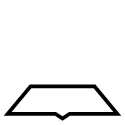
t = 0.00 s
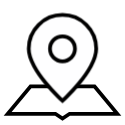
t = 0.60 s
t = 0.90 s: frame unchanged from t = 0.60 s, image omitted
t = 1.65 s: frame unchanged from t = 0.00 s, image omitted
t = 2.10 s: frame unchanged from t = 0.60 s, image omitted
t = 2.55 s: frame unchanged from t = 0.60 s, image omitted

The animated SVG that drew these frames (rendered in a browser with its animation timeline set to each time). Animation: 1 CSS @keyframes rule; one cycle of 3.00 s, repeats indefinitely.

<svg width="100" height="100" viewBox="0 0 100 100" fill="none" xmlns="http://www.w3.org/2000/svg" style="width: 125px; height: 125px;"><style>
     .line-map1 {animation: line-map1-pin 3s infinite ease-in;}
     @keyframes line-map1-pin{
         0% {transform:translate3d(0, -300px, 0);}
         40%{transform:translate3d(0, 0,0);}
         100%{transform:translate3d(0,0,0);}
     }
     @media (prefers-reduced-motion: reduce) {
         .line-map1 {
             animation: none;
         }
     }
    </style><path class="stroke1 fill1" d="M75.5316 69L93.865 91H56H55.6972L55.4453 91.1679L50 94.7982L44.5547 91.1679L44.3028 91H44H6.13504L24.4684 69H75.5316Z" fill="rgba(255,255,255,1)" stroke="rgba(0,0,0,1)" stroke-width="3.0px" style="animation-duration: 1.5s;"></path><g class="line-map1" style="animation-duration: 1.5s;"><path class="stroke2 fill2" d="M77 39C77 43.2607 75.3357 48.0262 72.7445 52.8384C70.1614 57.6356 66.7048 62.3926 63.2281 66.6143C59.7541 70.8326 56.2774 74.4959 53.6679 77.1054C52.3637 78.4096 51.2776 79.4491 50.5187 80.1616C50.3235 80.3448 50.15 80.5064 50 80.6452C49.85 80.5064 49.6765 80.3448 49.4813 80.1616C48.7224 79.4491 47.6363 78.4096 46.3321 77.1054C43.7226 74.4959 40.2459 70.8326 36.7719 66.6143C33.2952 62.3926 29.8386 57.6356 27.2555 52.8384C24.6643 48.0262 23 43.2607 23 39C23 24.0883 35.0883 12 50 12C64.9117 12 77 24.0883 77 39Z" fill="rgba(254,254,255,1)" stroke="rgba(0,0,0,1)" stroke-width="3.0px"></path><circle class="stroke2 fill2" cx="50" cy="39" r="10" fill="rgba(254,254,255,1)" stroke="rgba(0,0,0,1)" stroke-width="3.0px"></circle></g></svg>
